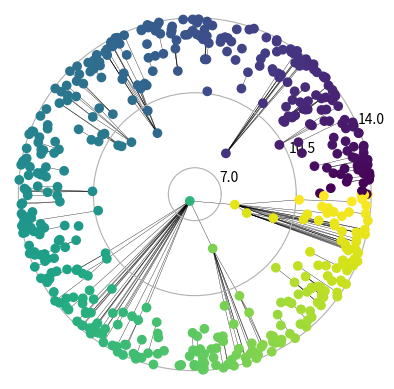

Source code (Python):
import math
import random
from math import pi
import matplotlib.pyplot as plt
import itertools
import numpy


class PolarPoint:
    def __init__(self, radius=0.0, azimuth=0.0):
        self.radius = radius
        self.azimuth = azimuth if azimuth < 2 * math.pi else azimuth - (int(azimuth / (2 * math.pi))) * 2 * math.pi

    def __key(self):
        return (self.radius, self.azimuth)

    def __eq__(x, y):
        return x.__key() == y.__key()

    def __hash__(self):
        return hash(self.__key())

    def hyperbolic_distance(self, p2):
        dtheta = math.pi - math.fabs(math.pi - math.fabs(self.azimuth - p2.azimuth))
        return self.radius + p2.radius + 2 * math.log(dtheta / 2)

    def to_cartesian(self):
        return (self.radius * math.cos(self.azimuth), self.radius * math.sin(self.azimuth))


def test_polar_point_creation():
    p1 = PolarPoint(1, pi / 4)
    assert p1.azimuth == pi / 4
    assert p1.radius == 1


def test_polar_point_creation_with_greater_azimuths():
    p1 = PolarPoint(1, 5 * pi + pi / 4)
    assert math.isclose(p1.azimuth, pi + pi / 4)
    assert p1.radius == 1


def test_hyperbolic_distance():
    p1 = PolarPoint(1, pi / 4)
    p2 = PolarPoint(1, 5 * pi + pi / 4)
    assert not math.isclose(0, p1.hyperbolic_distance(p2))


def lte(a, b):
    return math.isclose(a, b) or a < b


class Graph:
    def __init__(self, nodecount, radius, distribution=lambda x: math.exp(x)):
        self.nodecount = nodecount
        self.radius = radius
        self.points = self.generate_points(distribution)
        self.links = self.generate_links()

    def generate_links(self):
        return [p for p in itertools.combinations(self.points, 2) if lte(p[0].hyperbolic_distance(p[1]), self.radius)]

        # according to Eq.8

    def generate_points(self, distribution=lambda x: math.exp(x)):
        points = []
        for i in range(0, self.nodecount):
            azimuth = random.uniform(0, 2 * math.pi)
            d_point = (random.uniform(0, self.radius), random.uniform(0, distribution(self.radius)))
            while True:
                d_accept = distribution(d_point[0])
                if lte(d_point[1], d_accept):
                    break
                d_point = (random.uniform(0, self.radius), random.uniform(0, distribution(self.radius)))
            points.append(PolarPoint(radius=d_point[0], azimuth=azimuth))
        return points

    def plot(self):
        r = [p.radius for p in self.points]
        theta = [p.azimuth for p in self.points]
        ax = plt.subplot(projection='polar')
        ax.set_rmax(self.radius)
        ax.spines['polar'].set_visible(False)
        ax.scatter(theta, r, c=theta, zorder=3)
        ax.set_rticks([self.radius / 4, self.radius / 2, self.radius * 3 / 4
                          , self.radius])
        ax.set_thetagrids([])
        for l in self.links:
            ax.plot((l[0].azimuth, l[1].azimuth), (l[0].radius, l[1].radius), color='black', marker="None", zorder=0,
                    linewidth=0.25)
        plt.show(ax)


nodes = 500
radius = 14
g = Graph(nodes, radius)
g.plot()
a = 0
